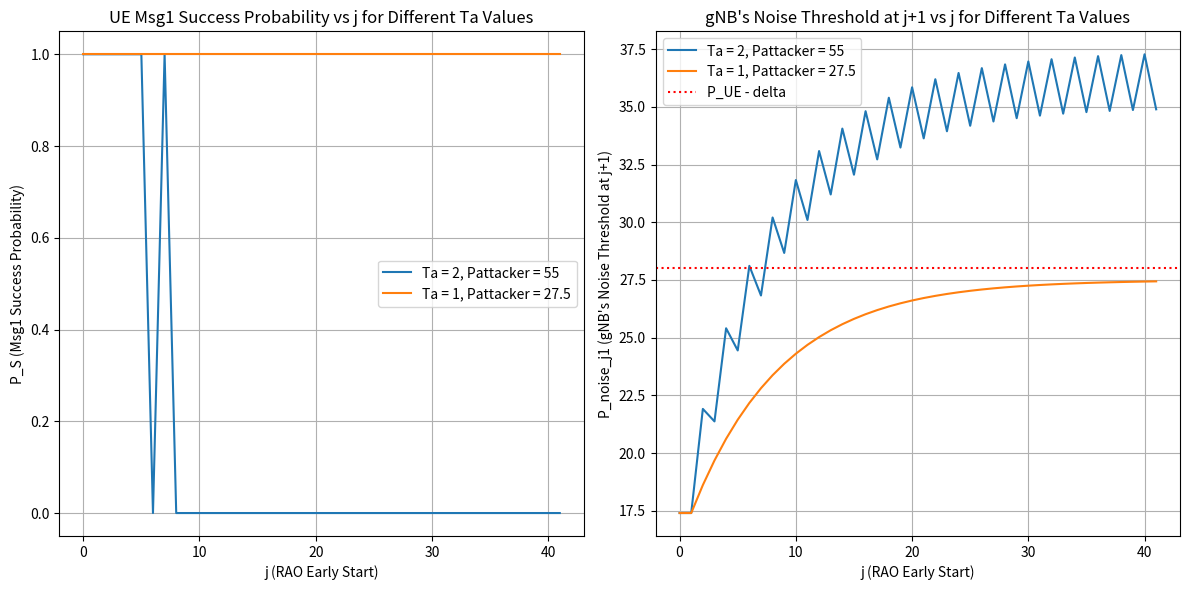

Here is the Python script that generated this plot:
import numpy as np
import matplotlib.pyplot as plt

def compute_p_success(P_noise, P_attacker, P_UE, alpha, delta, Ta_values, j_max):
    j_range = np.arange(0, j_max)
    results_P_S = {}
    results_P_noise_j1 = {}
    
    for Ta in Ta_values:
        P_noise_values = [P_noise]
        
        for i in range(1, j_max + 1):
            if (i - 2) % (Ta) == 0 and i > 1:
                P_next = (1 - alpha) * P_noise_values[-1] + alpha * P_attacker
            else:
                P_next = (1 - alpha) * P_noise_values[-1] + alpha * P_noise
            
            P_noise_values.append(P_next)
        
        P_S = [1 if P_UE > (P_noise_values[j] + delta) else 0 for j in range(j_max)]
        results_P_S[Ta] = P_S

        P_noise_j1 = [P_noise_values[j] for j in range(j_max)]
        results_P_noise_j1[Ta] = P_noise_j1
    
    return j_range, results_P_S, results_P_noise_j1

# Given parameters
P_noise = 17.4  # dB
P_attacker = 55  # dB
P_UE = 40  # dB
alpha = 0.12
delta = 12
Ta_values = [1, 2, 4, 8]
j_max = 42

# Compute results 1
j_range, results_P_S_1, results_P_noise_j1_1 = compute_p_success(P_noise, P_attacker, P_UE, alpha, delta, Ta_values, j_max)

# Slightly Change parameters
P_attacker = 27.5  # dB

# Compute results 2
j_range, results_P_S_2, results_P_noise_j1_2 = compute_p_success(P_noise, P_attacker, P_UE, alpha, delta, Ta_values, j_max)


# Plot results
plt.figure(figsize=(12, 6))
plt.subplot(1, 2, 1)
for Ta, P_S in results_P_S_1.items():
    if (Ta == 2):
        plt.plot(j_range, P_S, label=f'Ta = {Ta}, Pattacker = 55')
for Ta, P_S in results_P_S_2.items():
    if (Ta == 1):
        plt.plot(j_range, P_S, label=f'Ta = {Ta}, Pattacker = 27.5')
plt.xlabel("j (RAO Early Start)")
plt.ylabel("P_S (Msg1 Success Probability)")
plt.title("UE Msg1 Success Probability vs j for Different Ta Values")
plt.legend()
plt.grid()

plt.subplot(1, 2, 2)
for Ta, P_noise_j1 in results_P_noise_j1_1.items():
    if (Ta == 2):
        plt.plot(j_range, P_noise_j1, label=f'Ta = {Ta}, Pattacker = 55')
for Ta, P_noise_j1 in results_P_noise_j1_2.items():
    if (Ta == 1):
        plt.plot(j_range, P_noise_j1, label=f'Ta = {Ta}, Pattacker = 27.5')
plt.axhline(P_UE - delta, color='red', ls='dotted', label=f'P_UE - delta')
plt.xlabel("j (RAO Early Start)")
plt.ylabel("P_noise_j1 (gNB's Noise Threshold at j+1)")
plt.title("gNB's Noise Threshold at j+1 vs j for Different Ta Values")
plt.legend()
plt.grid()

plt.tight_layout()
plt.show()
